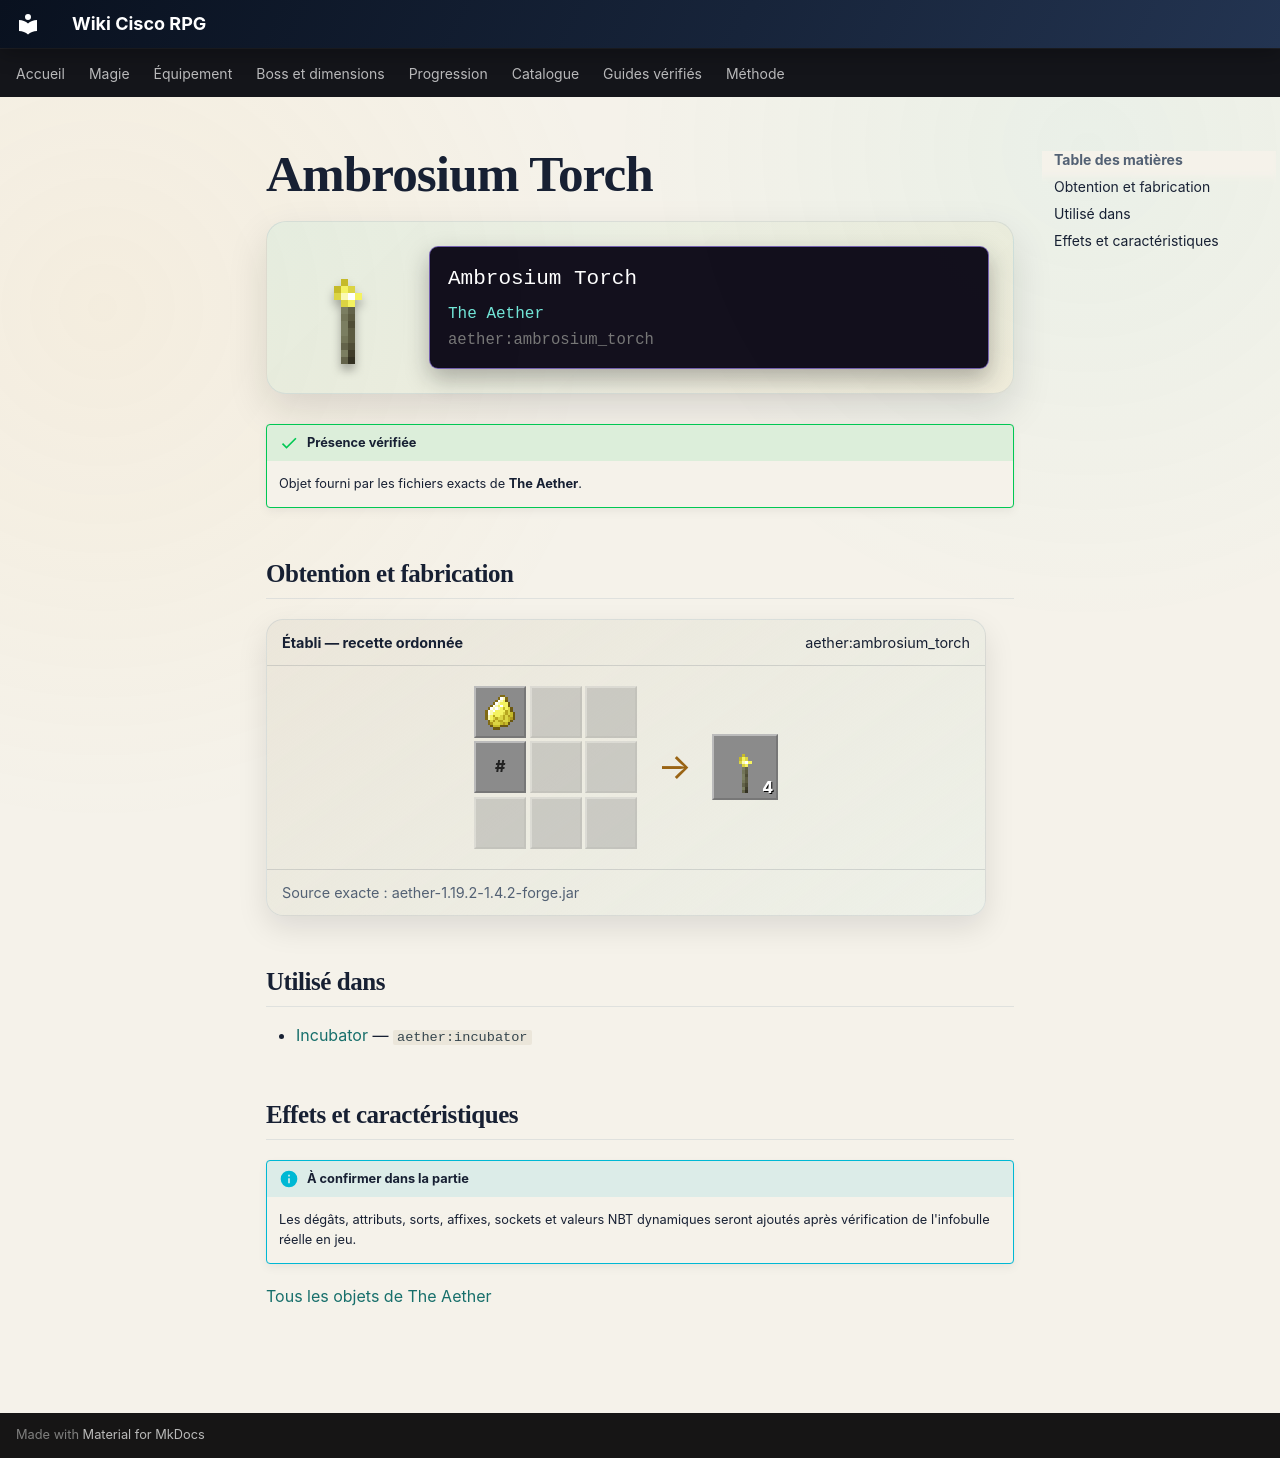

repository: Kloups-Dev/wiki-cisco-rpg · page: catalogue/objets/aether/ambrosium_torch/index.html · generator: mkdocs

# Ambrosium Torch

<div class="mc-item-showcase">
<img class="mc-item-icon" src="../../../../assets/generated/items/aether/ambrosium_torch.png" alt="Ambrosium Torch">
<div class="mc-tooltip-card">
<div class="mc-tooltip-card__name">Ambrosium Torch</div>
<div class="mc-tooltip-card__mod">The Aether</div>
<div class="mc-tooltip-card__id">aether:ambrosium_torch</div>
</div>
</div>

!!! success "Présence vérifiée"
    Objet fourni par les fichiers exacts de **The Aether**.

## Obtention et fabrication

<div class="jei-recipe"><div class="jei-recipe__head"><strong>Établi — recette ordonnée</strong><span>aether:ambrosium_torch</span></div><div class="jei-recipe__body"><div class="jei-grid"><a class="jei-slot" href="../../../../catalogue/objets/aether/ambrosium_shard/" title="Ambrosium Shard (aether:ambrosium_shard)"><img src="../../../../assets/generated/items/aether/ambrosium_shard.png" alt="" loading="lazy"></a><span class="jei-slot jei-slot--empty"></span><span class="jei-slot jei-slot--empty"></span><span class="jei-slot jei-slot--tag" title="#aether:skyroot_stick">#</span><span class="jei-slot jei-slot--empty"></span><span class="jei-slot jei-slot--empty"></span><span class="jei-slot jei-slot--empty"></span><span class="jei-slot jei-slot--empty"></span><span class="jei-slot jei-slot--empty"></span></div><span class="jei-arrow">→</span><span class="jei-slot jei-slot--result"><img src="../../../../assets/generated/items/aether/ambrosium_torch.png" alt=""><span class="jei-count">4</span></span></div><div class="jei-recipe__source">Source exacte : aether-1.19.2-1.4.2-forge.jar</div></div>

## Utilisé dans

- [Incubator](../../../catalogue/objets/aether/incubator.md) — <code>aether:incubator</code>

## Effets et caractéristiques

!!! info "À confirmer dans la partie"
    Les dégâts, attributs, sorts, affixes, sockets et valeurs NBT dynamiques seront ajoutés après vérification de l'infobulle réelle en jeu.

[Tous les objets de The Aether](../../../contenu/aether.md)
